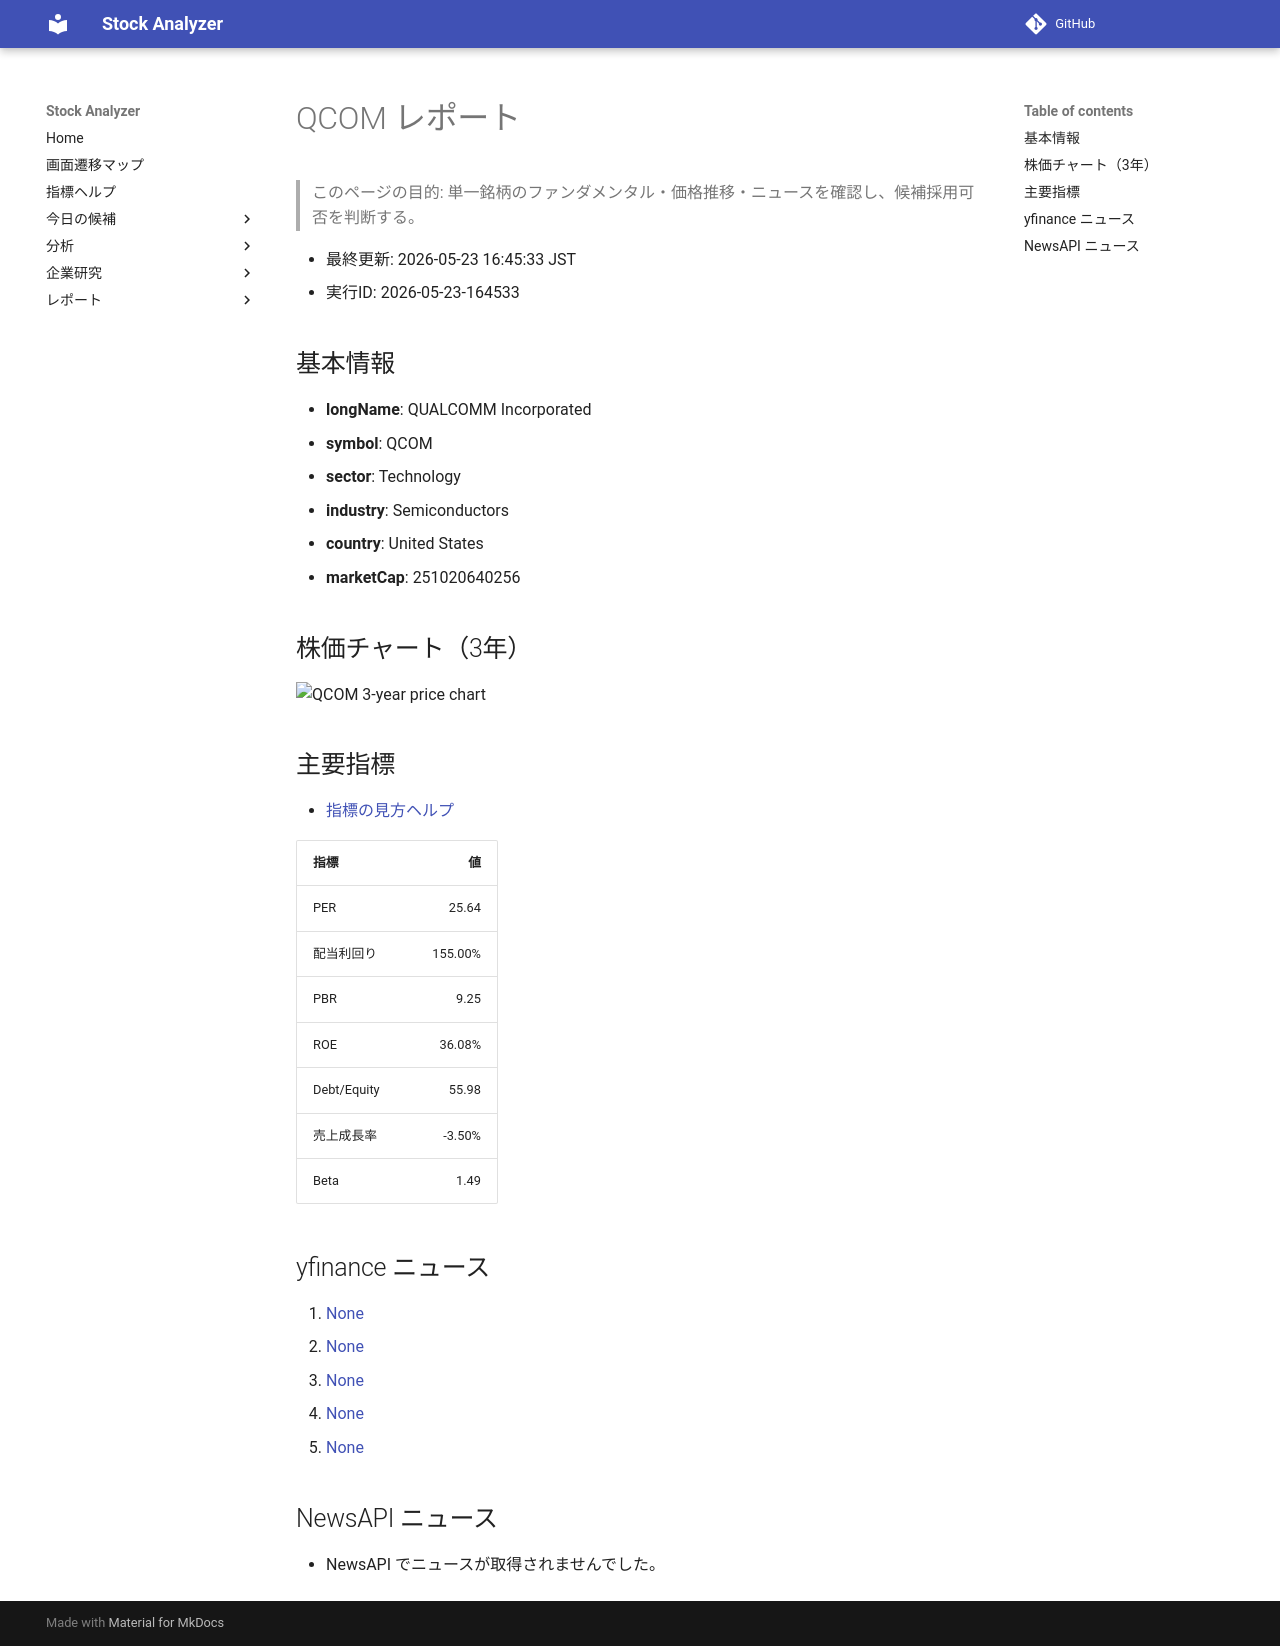

repository: Yumi-note/Making-APP · page: reports/2026-05-23/164533/QCOM/index.html · generator: mkdocs

# QCOM レポート

> このページの目的: 単一銘柄のファンダメンタル・価格推移・ニュースを確認し、候補採用可否を判断する。

- 最終更新: 2026-05-23 16:45:33 JST
- 実行ID: 2026-05-23-164533

## 基本情報

- **longName**: QUALCOMM Incorporated
- **symbol**: QCOM
- **sector**: Technology
- **industry**: Semiconductors
- **country**: United States
- **marketCap**: 251020640256

## 株価チャート（3年）

![QCOM 3-year price chart](QCOM_3y.png)

## 主要指標

- [指標の見方ヘルプ](../../../../indicators.md)

| 指標 | 値 |
|---|---:|
| PER | 25.64 |
| 配当利回り | 155.00% |
| PBR | 9.25 |
| ROE | 36.08% |
| Debt/Equity | 55.98 |
| 売上成長率 | -3.50% |
| Beta | 1.49 |

## yfinance ニュース

1. [None](None)
2. [None](None)
3. [None](None)
4. [None](None)
5. [None](None)

## NewsAPI ニュース

- NewsAPI でニュースが取得されませんでした。
